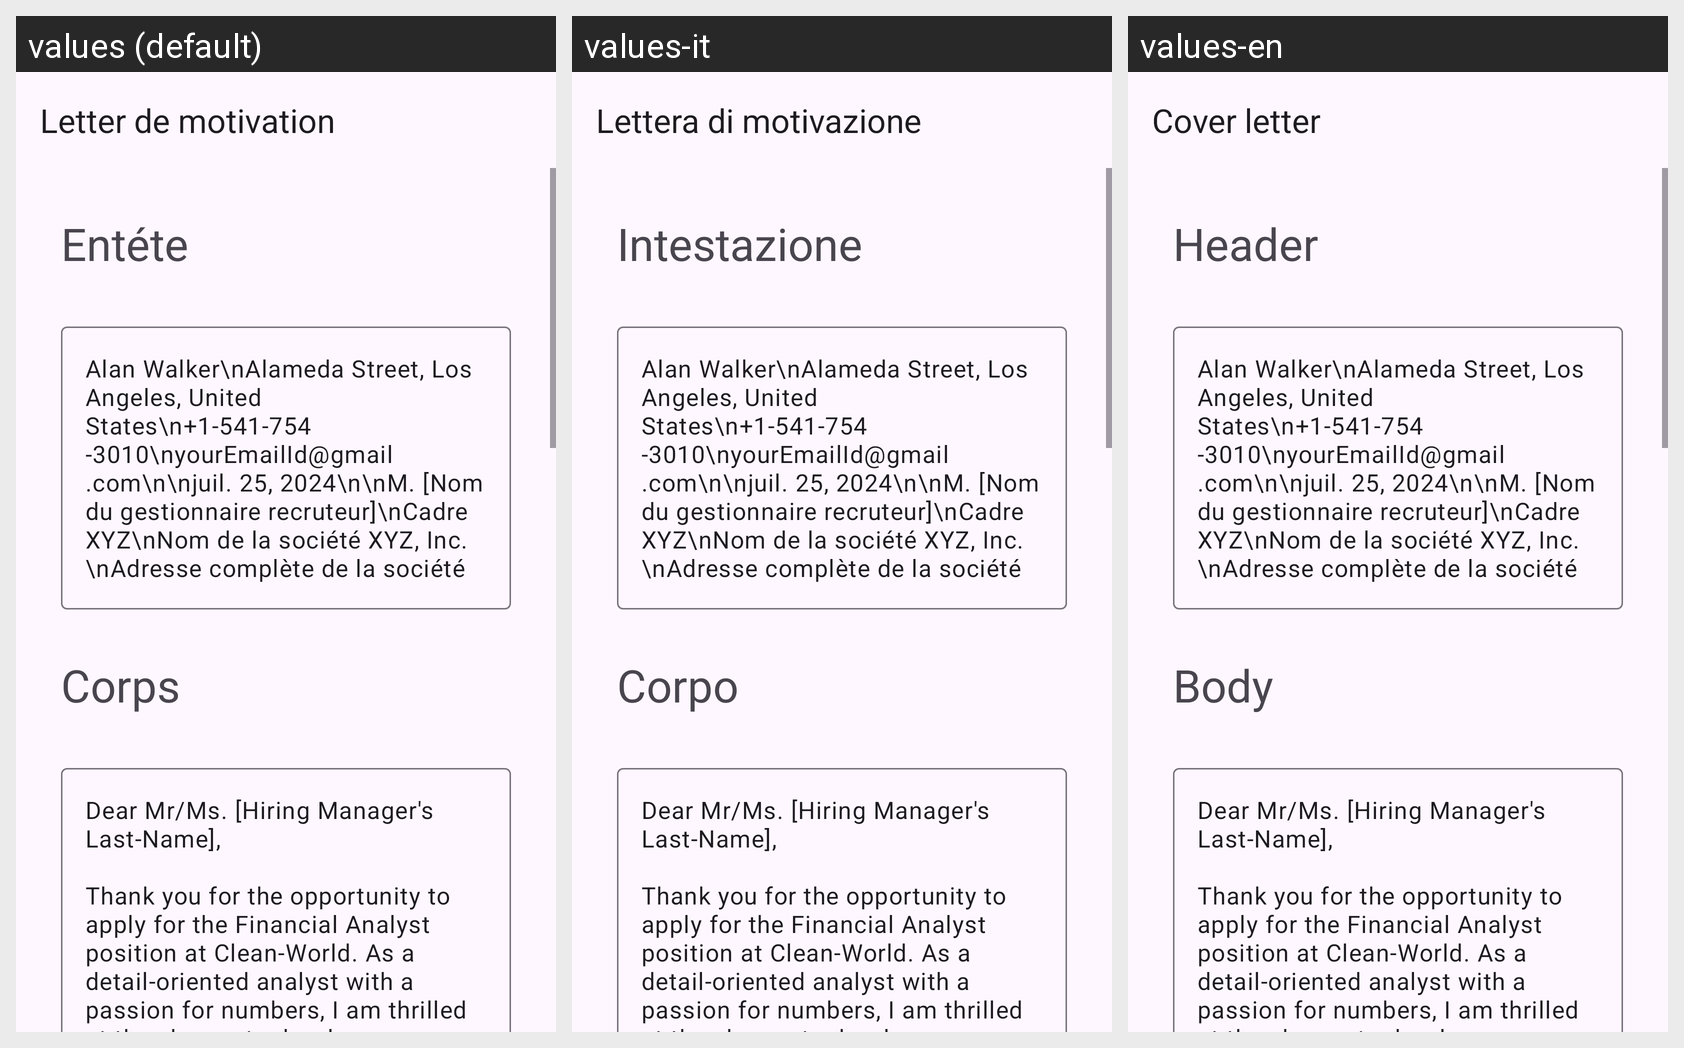

Translations of the strings shown on this Android screen, per locale in the grid:
Android screen res/layout/activity_finance_analyst.xml rendered under 3 locales, left to right: values (default), values-it, values-en. Device: Nexus 5 (rendered at 1080×1920; each locale shown at half size, 540×960, under a caption strip naming it); theme Theme.App_creat_profesionell_cv.
Other locales in the repository, not shown: values-de, values-fr, values-ru.
Strings drawn on this screen, with the default value and each locale's value (text and hints the layout hard-codes, and strings that could not be matched under every locale, appear in the picture but are not listed):

letter_de_motivation
  values: Letter de motivation
  values-it: Lettera di motivazione
  values-en: Cover letter

ent_te
  values: Entéte
  values-it: Intestazione
  values-en: Header

corps
  values: Corps
  values-it: Corpo
  values-en: Body

dear_mr_ms_hiring_manager_s_last_name_n_nthank_you_for_the_opportunity_to_apply_for_the_financial_analyst_position_at_clean_world_as_a_detail_oriented_analyst_with_a_passion_for_numbers_i_am_thrilled_at_the_chance_to_develop_successful_strategic_financial_models_based_on_my_data_driven_insights_and_wealth_of_industry_expertise_n_nwith_more_than_seven_years_as_a_financial_analyst_at_profyl_org_i_held_the_responsibility_of_analyzing_and_refining_intricate_fp_amp_a_models_for_privately_held_multimillion_dollar_global_organizations_i_developed_a_series_of_recurring_reports_that_enhanced_our_forecasting_and_budgeting_processes_those_reports_also_significantly_improved_visibility_into_our_clients_rsquo_revenue_expense_and_functional_operations_profyl_org_rsquo_s_executive_team_leveraged_those_reports_to_grow_the_company_rsquo_s_revenue_by_more_than_28_over_the_last_two_years_n_nduring_my_decade_of_experience_in_the_financial_industry_i_rsquo_ve_developed_a_talent_for_distilling_complex_financial_data_into_clear_concise_and_actionable_reports_that_support_executive_decision_making_senior_leadership_commended_me_at_profyl_org_for_my_ability_to_think_strategically_and_anticipate_future_industry_trends_and_company_needs_in_late_2009_i_developed_a_model_that_highlighted_several_market_red_flags_that_awareness_prevented_the_company_from_executing_a_merger_that_would_have_failed_during_the_2011_black_monday_market_crash_n_ni_am_confident_that_my_extensive_technical_skills_along_with_my_proven_track_record_of_industry_success_would_make_me_a_great_fit_for_guiding_clean_world_rsquo_s_market_strategy_i_rsquo_m_looking_forward_to_a_having_a_conversation_about_the_financial_analyst_position_and_clean_world_n_nsincerely
  values: Dear Mr/Ms. [Hiring Manager's Last-Name],
      
      Thank you for the opportunity to apply for the Financial Analyst position at Clean-World. As a detail-oriented analyst with a passion for numbers, I am thrilled at the chance to develop successful strategic financial models based on my data-driven insights and wealth of industry expertise.
      
      With more than seven years as a Financial Analyst at Profyl.ORG, …[clipped]
  values-it: Dear Mr/Ms. [Hiring Manager's Last-Name],
      
      Thank you for the opportunity to apply for the Financial Analyst position at Clean-World. As a detail-oriented analyst with a passion for numbers, I am thrilled at the chance to develop successful strategic financial models based on my data-driven insights and wealth of industry expertise.
      
      With more than seven years as a Financial Analyst at Profyl.ORG, …[clipped]  [not translated; the default value is used]
  values-en: Dear Mr/Ms. [Hiring Manager's Last-Name],
      
      Thank you for the opportunity to apply for the Financial Analyst position at Clean-World. As a detail-oriented analyst with a passion for numbers, I am thrilled at the chance to develop successful strategic financial models based on my data-driven insights and wealth of industry expertise.
      
      With more than seven years as a Financial Analyst at Profyl.ORG, …[clipped]  [not translated; the default value is used]
